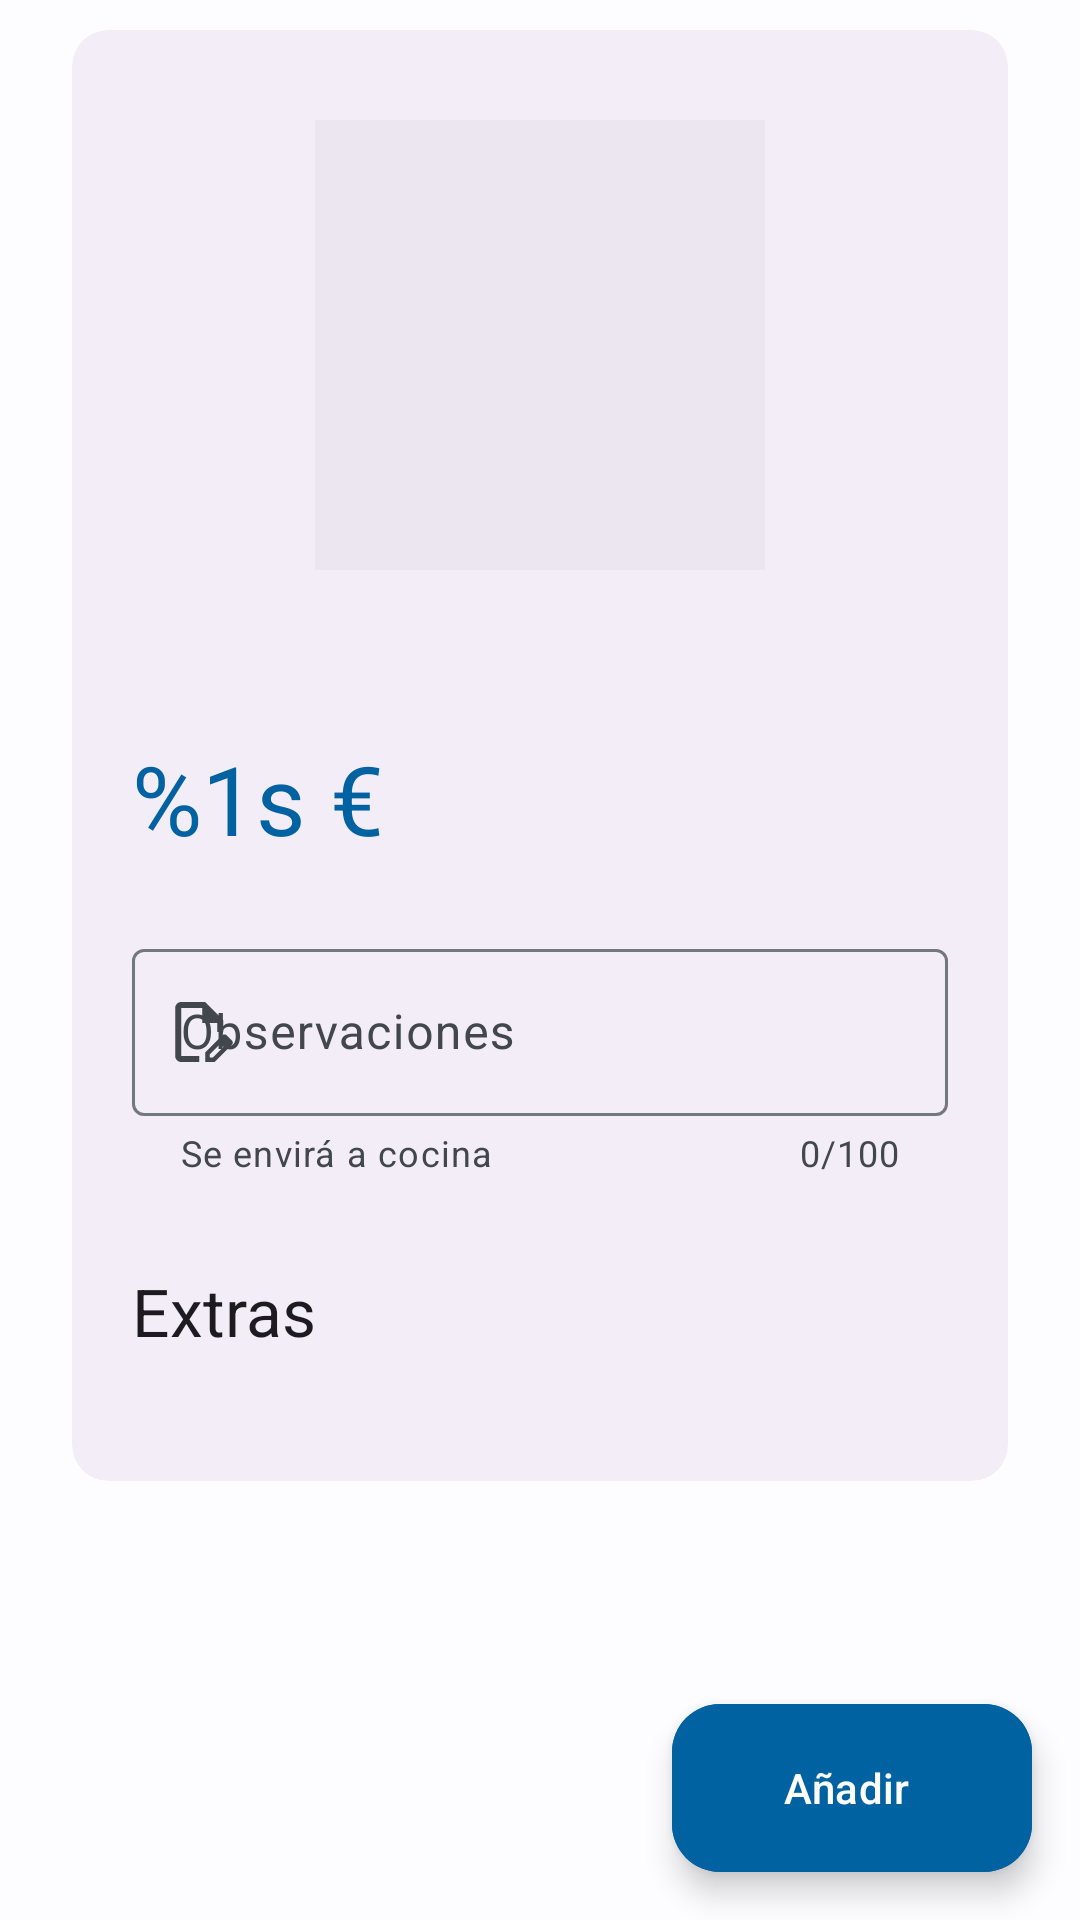

Android layout source for this screen:
<!-- AndroidManifest.xml: application theme Theme.Comandas -->
<!-- res/layout/fragment_article_details.xml -->
<?xml version="1.0" encoding="utf-8"?>
<androidx.coordinatorlayout.widget.CoordinatorLayout xmlns:android="http://schemas.android.com/apk/res/android"
    xmlns:app="http://schemas.android.com/apk/res-auto"
    xmlns:tools="http://schemas.android.com/tools"
    android:layout_width="match_parent"
    android:layout_height="match_parent">

    <androidx.core.widget.NestedScrollView
        android:layout_width="match_parent"
        android:layout_height="match_parent"
        android:paddingHorizontal="24dp"
        android:paddingVertical="10dp">

        <com.google.android.material.card.MaterialCardView
            style="@style/Widget.Material3.CardView.Filled"
            android:layout_width="match_parent"
            android:layout_height="wrap_content"
            app:cardBackgroundColor="?attr/colorSurfaceContainer">

            <androidx.appcompat.widget.LinearLayoutCompat
                android:layout_width="match_parent"
                android:layout_height="match_parent"
                android:orientation="vertical"
                android:paddingHorizontal="20dp"
                android:paddingVertical="30dp">

                <androidx.appcompat.widget.AppCompatImageView
                    android:id="@+id/iv_article"
                    android:layout_width="150dp"
                    android:layout_height="150dp"
                    android:layout_gravity="center"
                    android:background="?attr/colorSurfaceContainerHigh" />

                <TextView
                    android:id="@+id/tv_article_description"
                    android:layout_width="wrap_content"
                    android:layout_height="wrap_content"
                    android:layout_marginTop="16dp"
                    android:textAlignment="center"
                    android:justificationMode="inter_word"
                    tools:text="Blabla blabla blabla blabla bla bla bla blablaa aaaa aaaaaa aaa aaaaaa aaaaa blab lbala blabla blalalba albalb"
                    android:textAppearance="?attr/textAppearanceBodyMedium" />

                <androidx.constraintlayout.widget.ConstraintLayout
                    android:layout_width="match_parent"
                    android:layout_height="wrap_content"
                    android:layout_marginTop="16dp">

                    <TextView
                        android:id="@+id/tv_price_article"
                        android:layout_width="wrap_content"
                        android:layout_height="wrap_content"
                        android:text="@string/price"
                        android:textAppearance="?attr/textAppearanceHeadlineLarge"
                        android:textColor="?attr/colorPrimary"
                        app:layout_constraintBottom_toBottomOf="parent"
                        app:layout_constraintStart_toStartOf="parent"
                        app:layout_constraintTop_toTopOf="parent" />

                    <Button
                        android:id="@+id/btn_remove_article"
                        style="?attr/materialIconButtonStyle"
                        android:layout_width="60dp"
                        android:layout_height="50dp"
                        android:layout_marginEnd="8dp"
                        android:backgroundTint="?attr/colorPrimary"
                        app:icon="@drawable/remove"
                        app:iconGravity="textStart"
                        app:iconTint="?attr/colorOnPrimary"
                        app:layout_constraintEnd_toStartOf="@+id/tv_quantity"
                        app:layout_constraintTop_toTopOf="parent" />

                    <TextView
                        android:id="@+id/tv_quantity"
                        android:layout_width="wrap_content"
                        android:layout_height="wrap_content"
                        android:layout_marginEnd="8dp"
                        tools:text="0"
                        android:textAppearance="?attr/textAppearanceTitleLarge"
                        app:layout_constraintBottom_toBottomOf="@+id/btn_add_article"
                        app:layout_constraintEnd_toStartOf="@+id/btn_add_article"
                        app:layout_constraintTop_toTopOf="@+id/btn_add_article" />

                    <Button
                        android:id="@+id/btn_add_article"
                        style="?attr/materialIconButtonStyle"
                        android:layout_width="60dp"
                        android:layout_height="50dp"
                        android:backgroundTint="?attr/colorPrimary"
                        app:icon="@drawable/add"
                        app:iconGravity="textStart"
                        app:iconTint="?attr/colorOnPrimary"
                        app:layout_constraintEnd_toEndOf="parent"
                        app:layout_constraintTop_toTopOf="parent" />

                </androidx.constraintlayout.widget.ConstraintLayout>

                <com.google.android.material.textfield.TextInputLayout
                    android:id="@+id/et_observations"
                    android:layout_width="match_parent"
                    android:layout_height="wrap_content"
                    android:layout_marginTop="20dp"
                    android:hint="@string/observaciones"
                    app:counterEnabled="true"
                    app:counterMaxLength="100"
                    app:endIconMode="clear_text"
                    app:helperText="@string/will_sent_kitchen"
                    app:helperTextEnabled="true"
                    app:startIconDrawable="@drawable/sheet">

                    <com.google.android.material.textfield.TextInputEditText
                        android:layout_width="match_parent"
                        android:layout_height="wrap_content" />
                </com.google.android.material.textfield.TextInputLayout>

                <TextView
                    android:layout_width="wrap_content"
                    android:layout_height="wrap_content"
                    android:layout_marginTop="30dp"
                    android:text="@string/extras"
                    android:textAppearance="?attr/textAppearanceTitleLarge" />

                <androidx.recyclerview.widget.RecyclerView
                    android:id="@+id/rv_extras"
                    android:layout_width="match_parent"
                    android:layout_height="wrap_content"
                    android:layout_marginTop="12dp"
                    app:layoutManager="androidx.recyclerview.widget.LinearLayoutManager"
                    tools:itemCount="4"
                    tools:listitem="@layout/item_article" />
            </androidx.appcompat.widget.LinearLayoutCompat>
        </com.google.android.material.card.MaterialCardView>
    </androidx.core.widget.NestedScrollView>

    <com.google.android.material.floatingactionbutton.ExtendedFloatingActionButton
        android:id="@+id/fab_add_article"
        android:layout_width="wrap_content"
        android:layout_height="wrap_content"
        android:layout_gravity="bottom|end"
        android:layout_margin="16dp"
        android:backgroundTint="?attr/colorPrimary"
        android:contentDescription="@string/extended_fab_content_desc"
        android:text="@string/add"
        android:textColor="?attr/colorOnPrimary"
        app:icon="@drawable/add"
        app:iconTint="?attr/colorOnPrimary" />
</androidx.coordinatorlayout.widget.CoordinatorLayout>
<!-- res/layout/item_article.xml (included above) -->
<?xml version="1.0" encoding="utf-8"?>
<com.google.android.material.card.MaterialCardView
    xmlns:android="http://schemas.android.com/apk/res/android"
    xmlns:app="http://schemas.android.com/apk/res-auto"
    xmlns:tools="http://schemas.android.com/tools"
    style="@style/Widget.Material3.CardView.Filled"
    android:layout_width="match_parent"
    android:layout_height="wrap_content"
    app:cardBackgroundColor="@android:color/transparent">

    <androidx.constraintlayout.widget.ConstraintLayout
        android:layout_width="match_parent"
        android:layout_height="wrap_content"
        android:paddingHorizontal="32dp"
        android:paddingTop="10dp">

        <androidx.appcompat.widget.AppCompatImageView
            android:id="@+id/iv_image"
            android:layout_width="65dp"
            android:layout_height="65dp"
            android:layout_marginBottom="10dp"
            app:layout_constraintBottom_toBottomOf="parent"
            app:layout_constraintStart_toStartOf="parent"
            app:layout_constraintTop_toTopOf="parent" />

        <TextView
            android:id="@+id/tv_name"
            android:layout_width="0dp"
            android:layout_height="wrap_content"
            android:layout_marginStart="16dp"
            android:layout_marginEnd="8dp"
            android:textAppearance="?attr/textAppearanceBodyLarge"
            app:layout_constraintBottom_toTopOf="@+id/tv_article_description"
            app:layout_constraintEnd_toStartOf="@+id/tv_price"
            app:layout_constraintStart_toEndOf="@+id/iv_image"
            app:layout_constraintTop_toTopOf="@+id/iv_image"
            tools:text="Article" />

        <TextView
            android:id="@+id/tv_price"
            android:layout_width="0dp"
            android:layout_height="wrap_content"
            android:layout_marginEnd="8dp"
            android:text="@string/price"
            android:textAppearance="?attr/textAppearanceLabelMedium"
            android:visibility="gone"
            app:layout_constraintBottom_toBottomOf="@+id/appCompatImageView4"
            app:layout_constraintEnd_toStartOf="@+id/appCompatImageView4"
            app:layout_constraintTop_toTopOf="@+id/appCompatImageView4" />

        <TextView
            android:id="@+id/tv_article_description"
            android:layout_width="0dp"
            android:layout_height="0dp"
            android:layout_marginEnd="8dp"
            android:ellipsize="end"
            android:maxLines="2"
            android:textAppearance="?attr/textAppearanceBodyMedium"
            android:textColor="?attr/colorOnSurfaceVariant"
            android:visibility="visible"
            app:layout_constraintBottom_toBottomOf="@+id/iv_image"
            app:layout_constraintEnd_toStartOf="@+id/appCompatImageView4"
            app:layout_constraintStart_toStartOf="@+id/tv_name"
            app:layout_constraintTop_toBottomOf="@+id/tv_name"
            tools:text="Description" />

        <androidx.appcompat.widget.AppCompatImageView
            android:id="@+id/appCompatImageView4"
            android:layout_width="wrap_content"
            android:layout_height="wrap_content"
            android:layout_marginEnd="8dp"
            app:layout_constraintEnd_toEndOf="parent"
            app:layout_constraintTop_toTopOf="@+id/tv_name"
            app:srcCompat="@drawable/arrow_right"
            android:tint="?attr/colorOnSurface" />

        <com.google.android.material.divider.MaterialDivider
            android:id="@+id/materialDivider"
            android:layout_width="match_parent"
            android:layout_height="wrap_content"
            app:layout_constraintBottom_toBottomOf="parent"
            app:layout_constraintStart_toStartOf="parent" />

    </androidx.constraintlayout.widget.ConstraintLayout>
</com.google.android.material.card.MaterialCardView>
<!-- resources referenced by this layout -->
<resources>
  <!-- drawable sheet (drawable) -->
  <vector xmlns:android="http://schemas.android.com/apk/res/android"
      android:width="20dp"
      android:height="20dp"
      android:viewportWidth="20"
      android:viewportHeight="20">
    <path
        android:pathData="M2.4,20C1.85,20 1.379,19.804 0.988,19.413C0.596,19.021 0.4,18.55 0.4,18V2C0.4,1.45 0.596,0.979 0.988,0.587C1.379,0.196 1.85,0 2.4,0H10.4L16.4,6V10H14.4V7H9.4V2H2.4V18H8.4V20H2.4ZM14.7,12.525L15.775,13.6L11.9,17.45V18.5H12.95L16.825,14.65L17.875,15.7L13.575,20H10.4V16.825L14.7,12.525ZM17.875,15.7L14.7,12.525L16.15,11.075C16.333,10.892 16.567,10.8 16.85,10.8C17.133,10.8 17.367,10.892 17.55,11.075L19.325,12.85C19.508,13.033 19.6,13.267 19.6,13.55C19.6,13.833 19.508,14.067 19.325,14.25L17.875,15.7Z"
        android:fillColor="#1A1C1E"/>
  </vector>
  <string name="add">Añadir</string>
  <string name="extended_fab_content_desc">Icono flotante para añadir articulo a la comanda</string>
  <string name="extras">Extras</string>
  <string name="observaciones">Observaciones</string>
  <string name="price">%1s €</string>
  <string name="will_sent_kitchen">Se envirá a cocina</string>
  <style name="Theme.Comandas" parent="ContextActionBar.Theme.Comandas">
          <item name="android:windowTranslucentNavigation">true</item>
          <item name="android:navigationBarColor">@android:color/transparent</item>
          <item name="android:statusBarColor">@android:color/transparent</item>
          <item name="android:windowLightStatusBar">true</item>
      </style>
  <style name="ContextActionBar.Theme.Comandas" parent="Base.Theme.Comandas">
          <item name="windowActionModeOverlay">true</item>
          <item name="actionModeCloseDrawable">@drawable/close</item>
          <item name="actionModeStyle">@style/Widget.App.ActionMode</item>
          <item name="actionBarTheme">@style/ThemeOverlay.MaterialComponents.Dark.ActionBar</item>
      </style>
  <style name="Widget.App.ActionMode" parent="Widget.AppCompat.ActionMode">
          <item name="titleTextStyle">?attr/textAppearanceHeadline6</item>
          <item name="subtitleTextStyle">?attr/textAppearanceSubtitle1</item>
          <item name="background">@color/material_grey_850</item>
      </style>
  <color name="md_theme_light_primary">#0062A1</color>
  <color name="md_theme_light_onPrimary">#FFFFFF</color>
  <color name="md_theme_light_primaryContainer">#D0E4FF</color>
  <color name="md_theme_light_onPrimaryContainer">#001D35</color>
  <color name="md_theme_light_secondary">#525F70</color>
  <color name="md_theme_light_onSecondary">#FFFFFF</color>
  <color name="md_theme_light_secondaryContainer">#D6E4F7</color>
  <color name="md_theme_light_onSecondaryContainer">#0F1D2A</color>
  <color name="md_theme_light_tertiary">#6A5779</color>
  <color name="md_theme_light_onTertiary">#FFFFFF</color>
  <color name="md_theme_light_tertiaryContainer">#F1DAFF</color>
  <color name="md_theme_light_onTertiaryContainer">#241432</color>
  <color name="md_theme_light_error">#BA1A1A</color>
  <color name="md_theme_light_errorContainer">#FFDAD6</color>
  <color name="md_theme_light_onError">#FFFFFF</color>
  <color name="md_theme_light_onErrorContainer">#410002</color>
  <color name="md_theme_light_background">#FDFCFF</color>
  <color name="md_theme_light_onBackground">#1A1C1E</color>
  <color name="md_theme_light_surface">#FDFCFF</color>
  <color name="md_theme_light_onSurface">#1A1C1E</color>
  <color name="md_theme_light_surfaceVariant">#DFE3EB</color>
  <color name="md_theme_light_onSurfaceVariant">#42474E</color>
  <color name="md_theme_light_outline">#73777F</color>
  <color name="md_theme_light_inverseOnSurface">#F1F0F4</color>
  <color name="md_theme_light_inverseSurface">#2F3033</color>
  <color name="md_theme_light_inversePrimary">#9CCAFF</color>
</resources>
